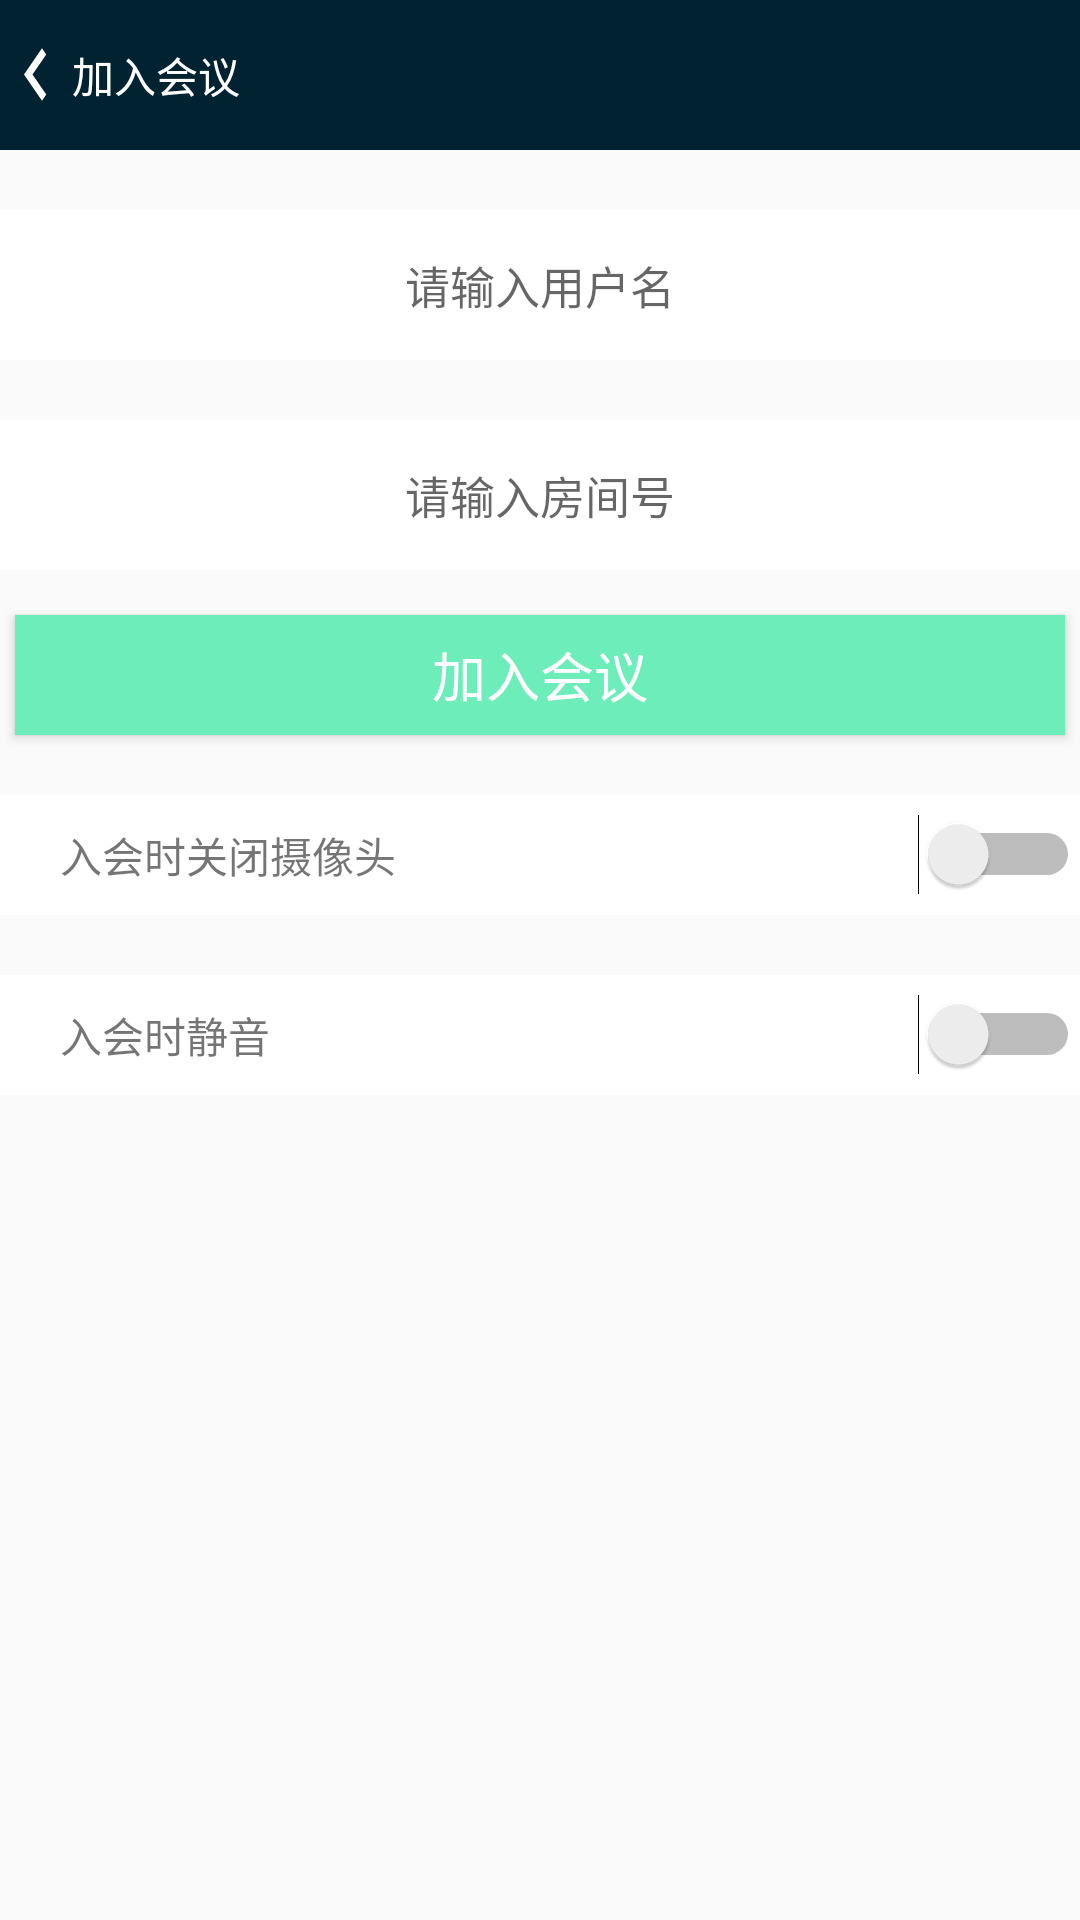

Write the Android layout XML for this screen, with the resource values it uses.
<!-- AndroidManifest.xml: application theme AppTheme.NoActionBar -->
<!-- res/layout/activity_join.xml -->
<?xml version="1.0" encoding="utf-8"?>
<LinearLayout
    xmlns:android="http://schemas.android.com/apk/res/android" android:layout_width="match_parent"
    android:layout_height="match_parent"
    android:orientation="vertical"
    android:gravity="center_horizontal">

    <LinearLayout
        android:layout_width="match_parent"
        android:layout_height="50dp"
        android:background="#012231"
        android:gravity="center_vertical"
        android:orientation="horizontal">

        <ImageView
            android:id="@+id/back_join"
            android:layout_width="wrap_content"
            android:layout_height="35dp"
            android:scaleType="fitXY"
            android:src="@drawable/ic_chevron_left_black_24dp" />
        <TextView
            android:layout_width="wrap_content"
            android:layout_height="wrap_content"
            android:text="加入会议"
            android:textColor="#fff" />


    </LinearLayout>


    <EditText
        android:id="@+id/et_place"
        android:layout_marginTop="20dp"
        android:layout_width="match_parent"
        android:layout_height="50dp"
        android:background="#fff"
        android:gravity="center"
        android:hint="请输入用户名"
        android:textSize="15sp"/>
    <EditText
        android:id="@+id/et_meeting"
        android:layout_marginTop="20dp"
        android:layout_width="match_parent"
        android:layout_height="50dp"
        android:background="#fff"
        android:gravity="center"
        android:hint="请输入房间号"
        android:textSize="15sp"/>
    <Button
        android:id="@+id/join"
        android:layout_marginTop="15dp"
        android:layout_width="350dp"
        android:layout_height="40dp"
        android:background="#6dedba"
        android:text="加入会议"
        android:textColor="#fff"
        android:textSize="18sp"
        />

    <LinearLayout
        android:background="#fff"
        android:layout_marginTop="20dp"
        android:layout_width="match_parent"
        android:layout_height="40dp"
        android:gravity="center_vertical"
        android:orientation="horizontal">

        <TextView
            android:layout_marginLeft="20dp"
            android:layout_width="wrap_content"
            android:layout_height="wrap_content"
            android:layout_weight="1"
            android:text="入会时关闭摄像头" />

        <Switch
            android:id="@+id/switch1"
            android:layout_width="wrap_content"
            android:layout_height="wrap_content"
            android:layout_weight="1" />


    </LinearLayout>

    <LinearLayout
        android:background="#fff"
        android:layout_marginTop="20dp"
        android:layout_width="match_parent"
        android:layout_height="40dp"
        android:gravity="center_vertical"
        android:orientation="horizontal">

        <TextView
            android:layout_marginLeft="20dp"
            android:layout_width="wrap_content"
            android:layout_height="wrap_content"
            android:layout_weight="1"
            android:text="入会时静音" />

        <Switch
            android:id="@+id/switch2"
            android:layout_width="wrap_content"
            android:layout_height="wrap_content"
            android:layout_weight="1" />


    </LinearLayout>
</LinearLayout>
<!-- resources referenced by this layout -->
<resources>
  <!-- drawable ic_chevron_left_black_24dp (drawable) -->
  <vector android:height="50dp" android:tint="#FFFFFF"
      android:viewportHeight="24.0" android:viewportWidth="24.0"
      android:width="24dp" xmlns:android="http://schemas.android.com/apk/res/android">
      <path android:fillColor="#FF000000" android:pathData="M15.41,7.41L14,6l-6,6 6,6 1.41,-1.41L10.83,12z"/>
  </vector>
  <style name="AppTheme.NoActionBar">
      <item name="windowActionBar">false</item>
      <item name="windowNoTitle">true</item>
          <item name="colorPrimary">@android:color/black</item>
      <item name="colorPrimaryDark">@android:color/black</item>
  </style>
</resources>
